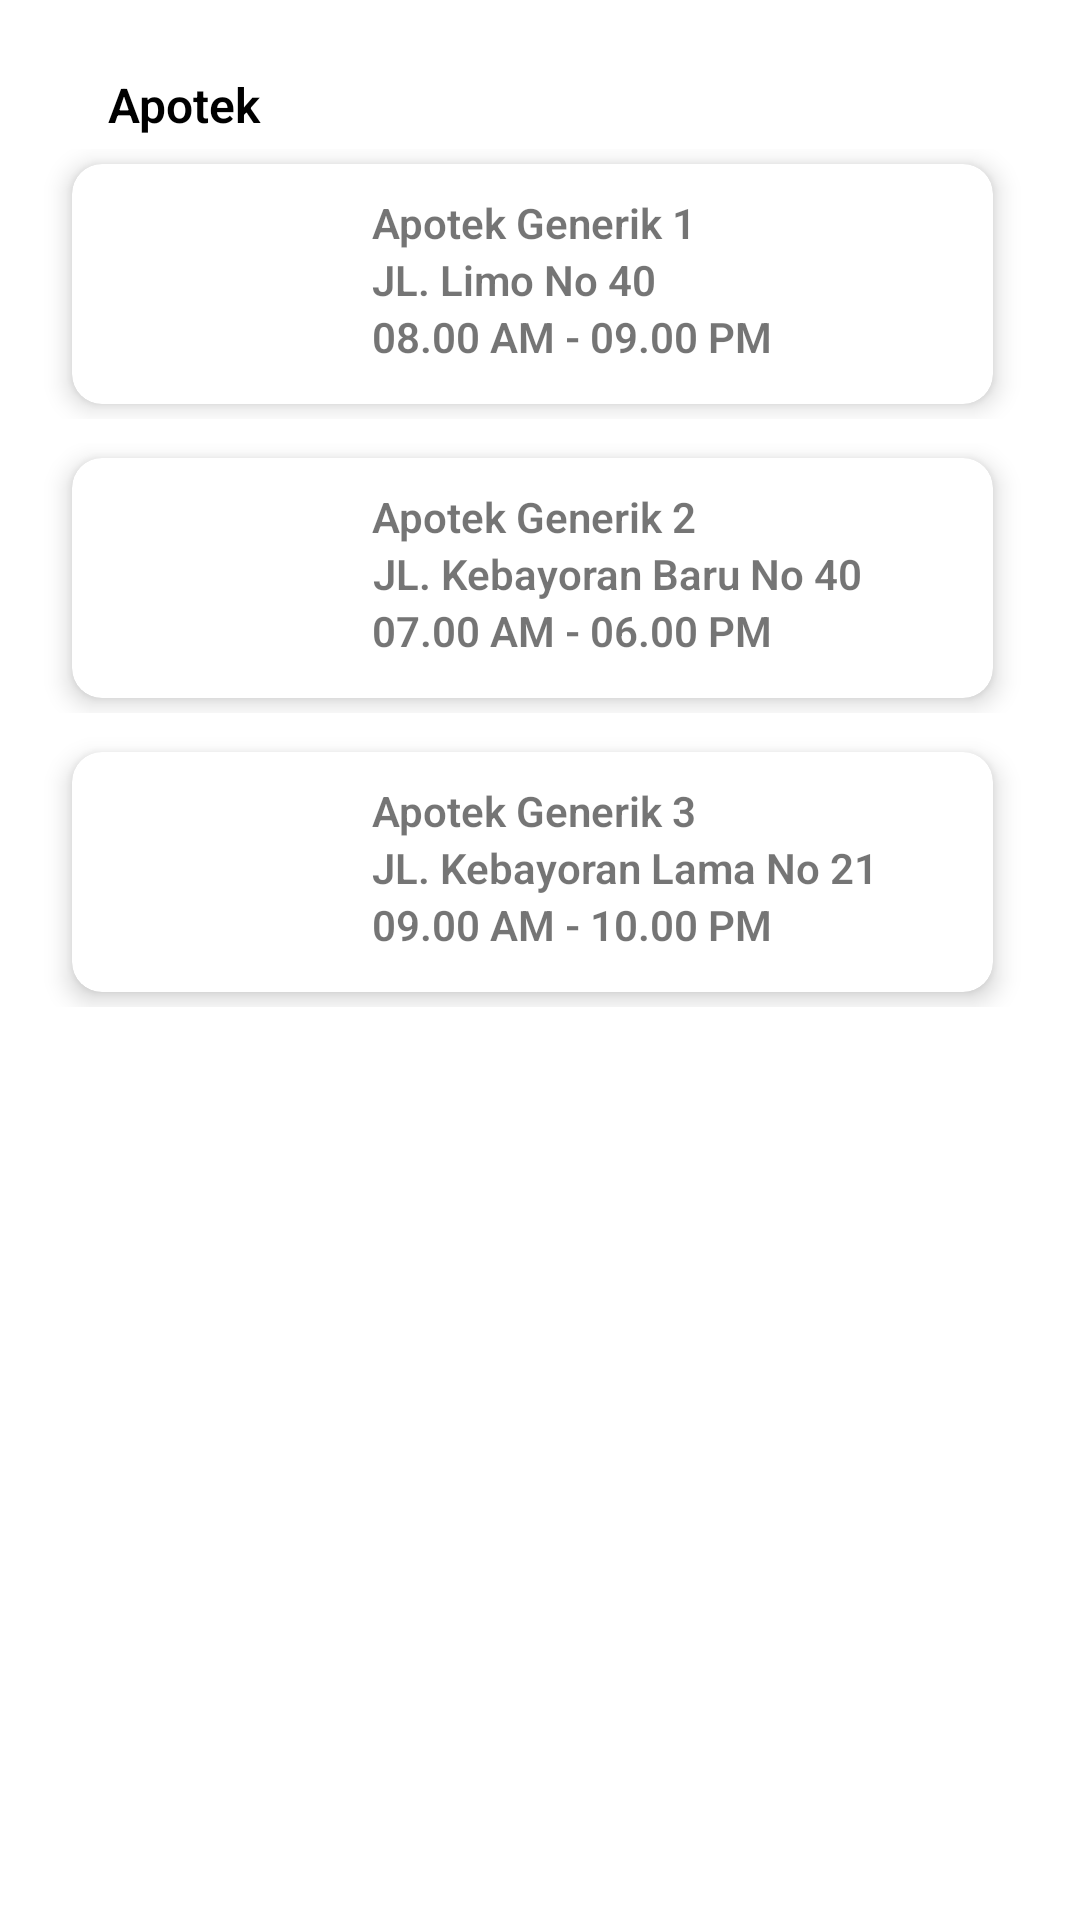

Here is an Android app screen rendered from its layout file. Give the layout XML and the strings, colors and styles it references.
<!-- AndroidManifest.xml: application theme AppTheme -->
<!-- res/layout/fragment_bottomsheet_list_toko.xml -->
<?xml version="1.0" encoding="utf-8"?>
<LinearLayout xmlns:android="http://schemas.android.com/apk/res/android"
    xmlns:app="http://schemas.android.com/apk/res-auto"
    xmlns:tools="http://schemas.android.com/tools"
    android:layout_width="match_parent"
    android:layout_height="match_parent"

    android:gravity="center_horizontal"
    android:orientation="vertical">

    <RelativeLayout
        android:id="@+id/rl_bottomsheet"
        android:layout_width="match_parent"
        android:layout_height="wrap_content"
        android:layout_marginTop="24dp"
        android:paddingHorizontal="24dp">

        <ImageView
            android:id="@+id/bank_transfer_bottom_sheet_back_arrow"
            android:layout_width="wrap_content"
            android:layout_height="wrap_content"
            android:layout_centerVertical="true"
            android:src="@drawable/ic_baseline_arrow_back_24" />

        <TextView
            android:id="@+id/bottom_sheet_title"
            android:layout_width="match_parent"
            android:layout_height="wrap_content"
            android:layout_centerVertical="true"
            android:layout_marginStart="12dp"
            android:layout_toEndOf="@+id/bank_transfer_bottom_sheet_back_arrow"
            android:text="Apotek"
            android:textColor="@android:color/black"
            android:textSize="16sp"
            android:textStyle="bold" />

    </RelativeLayout>

    <GridLayout
        android:id="@+id/category_layout"
        android:layout_width="match_parent"
        android:layout_height="wrap_content"
        android:layout_below="@+id/rl_bottomsheet"
        android:alignmentMode="alignMargins"
        android:columnCount="1"
        android:columnOrderPreserved="false"
        android:useDefaultMargins="true">


        <LinearLayout
            android:layout_width="wrap_content"
            android:layout_height="wrap_content"
            android:layout_columnWeight="1"
            android:layout_marginVertical="5dp"
            android:layout_marginEnd="5dp"
            android:orientation="vertical">

            <com.google.android.material.card.MaterialCardView
                android:id="@+id/AlatKesehatanIcon"
                android:layout_width="match_parent"
                android:layout_height="80dp"
                android:layout_gravity="center"
                android:layout_marginHorizontal="24dp"
                android:layout_marginVertical="5dp"
                app:cardCornerRadius="10dp"
                app:cardElevation="5dp">

                <RelativeLayout
                    android:layout_width="wrap_content"
                    android:layout_height="wrap_content">

                    <TextView
                        android:layout_marginTop="10dp"
                        android:id="@+id/namaApotek"
                        android:layout_width="wrap_content"
                        android:layout_height="wrap_content"
                        android:layout_gravity="center"
                        android:layout_toEndOf="@+id/image_store1"
                        android:text="Apotek Generik 1"
                        android:textAlignment="center"
                        android:textStyle="bold" />

                    <TextView
                        android:id="@+id/alamatapotek"
                        android:layout_width="wrap_content"
                        android:layout_height="wrap_content"
                        android:layout_below="@+id/namaApotek"
                        android:layout_gravity="center"
                        android:layout_toEndOf="@+id/image_store1"
                        android:text="JL. Limo No 40"
                        android:textAlignment="center"
                        android:textStyle="bold" />
                    <TextView
                        android:layout_width="wrap_content"
                        android:layout_height="wrap_content"
                        android:layout_below="@+id/alamatapotek"
                        android:layout_gravity="center"
                        android:layout_toEndOf="@+id/image_store1"
                        android:text="08.00 AM - 09.00 PM"
                        android:textAlignment="center"
                        android:textStyle="bold" />

                    <ImageView
                        android:id="@+id/image_store1"
                        android:layout_width="100dp"
                        android:layout_height="match_parent"
                        android:src="@drawable/ic_baseline_storefront_24" />

                </RelativeLayout>

            </com.google.android.material.card.MaterialCardView>


        </LinearLayout>

        <LinearLayout
            android:layout_width="wrap_content"
            android:layout_height="wrap_content"
            android:layout_columnWeight="1"
            android:layout_marginVertical="5dp"
            android:layout_marginEnd="5dp"
            android:orientation="vertical">

            <com.google.android.material.card.MaterialCardView
                android:id="@+id/Apotek1"
                android:layout_width="match_parent"
                android:layout_height="80dp"
                android:layout_gravity="center"
                android:layout_marginHorizontal="24dp"
                android:layout_marginVertical="5dp"
                app:cardCornerRadius="10dp"
                app:cardElevation="5dp">

                <RelativeLayout
                    android:layout_width="wrap_content"
                    android:layout_height="wrap_content">

                    <TextView
                        android:layout_marginTop="10dp"
                        android:id="@+id/namaApotek1"
                        android:layout_width="wrap_content"
                        android:layout_height="wrap_content"
                        android:layout_gravity="center"
                        android:layout_toEndOf="@+id/image_store2"
                        android:text="Apotek Generik 2"
                        android:textAlignment="center"
                        android:textStyle="bold" />

                    <TextView
                        android:id="@+id/alamatapotek2"
                        android:layout_width="wrap_content"
                        android:layout_height="wrap_content"
                        android:layout_below="@+id/namaApotek1"
                        android:layout_gravity="center"
                        android:layout_toEndOf="@+id/image_store2"
                        android:text="JL. Kebayoran Baru No 40"
                        android:textAlignment="center"
                        android:textStyle="bold" />
                    <TextView
                        android:layout_width="wrap_content"
                        android:layout_height="wrap_content"
                        android:layout_below="@+id/alamatapotek2"
                        android:layout_gravity="center"
                        android:layout_toEndOf="@+id/image_store2"
                        android:text="07.00 AM - 06.00 PM"
                        android:textAlignment="center"
                        android:textStyle="bold" />

                    <ImageView
                        android:id="@+id/image_store2"
                        android:layout_width="100dp"
                        android:layout_height="match_parent"
                        android:src="@drawable/ic_baseline_storefront_24" />

                </RelativeLayout>

            </com.google.android.material.card.MaterialCardView>


        </LinearLayout>

        <LinearLayout
            android:layout_width="wrap_content"
            android:layout_height="wrap_content"
            android:layout_columnWeight="1"
            android:layout_marginVertical="5dp"
            android:layout_marginEnd="5dp"
            android:orientation="vertical">

            <com.google.android.material.card.MaterialCardView
                android:id="@+id/Apotek2"
                android:layout_width="match_parent"
                android:layout_height="80dp"
                android:layout_gravity="center"
                android:layout_marginHorizontal="24dp"
                android:layout_marginVertical="5dp"
                app:cardCornerRadius="10dp"
                app:cardElevation="5dp">

                <RelativeLayout
                    android:layout_width="wrap_content"
                    android:layout_height="wrap_content">

                    <TextView
                        android:layout_marginTop="10dp"
                        android:id="@+id/namaApotek2"
                        android:layout_width="wrap_content"
                        android:layout_height="wrap_content"
                        android:layout_gravity="center"
                        android:layout_toEndOf="@+id/image_store3"
                        android:text="Apotek Generik 3"
                        android:textAlignment="center"
                        android:textStyle="bold" />

                    <TextView
                        android:id="@+id/alamatapotek3"
                        android:layout_width="wrap_content"
                        android:layout_height="wrap_content"
                        android:layout_below="@+id/namaApotek2"
                        android:layout_gravity="center"
                        android:layout_toEndOf="@+id/image_store3"
                        android:text="JL. Kebayoran Lama No 21"
                        android:textAlignment="center"
                        android:textStyle="bold" />
                    <TextView
                        android:layout_width="wrap_content"
                        android:layout_height="wrap_content"
                        android:layout_below="@+id/alamatapotek3"
                        android:layout_gravity="center"
                        android:layout_toEndOf="@+id/image_store3"
                        android:text="09.00 AM - 10.00 PM"
                        android:textAlignment="center"
                        android:textStyle="bold" />

                    <ImageView
                        android:id="@+id/image_store3"
                        android:layout_width="100dp"
                        android:layout_height="match_parent"
                        android:src="@drawable/ic_baseline_storefront_24" />

                </RelativeLayout>

            </com.google.android.material.card.MaterialCardView>


        </LinearLayout>
    </GridLayout>
    
    
    
    

</LinearLayout>
<!-- resources referenced by this layout -->
<resources>
  <style name="AppTheme" parent="Theme.MaterialComponents.Light.NoActionBar">
          <item name="colorPrimary">@color/primaryColor</item>
          <item name="colorPrimaryDark">@color/primaryColor</item>
          <item name="colorAccent">@color/primaryColor</item>
  
          <item name="android:textViewStyle">@style/TextViewStyle</item>
          <item name="android:buttonStyle">@style/ButtonStyle</item>
  
          <item name="bottomSheetDialogTheme">@style/AppBottomSheetDialogTheme</item>
  
          <item name="android:listDivider">@color/primaryColor</item>
  
      </style>
  <color name="primaryColor">#3B8197</color>
  <style name="TextViewStyle" parent="android:Widget.TextView">
          <item name="android:fontFamily">sans-serif-light</item>
      </style>
  <style name="ButtonStyle">
          <item name="android:layout_width">match_parent</item>
          <item name="android:layout_height">wrap_content</item>
          <item name="android:textColor">@color/green</item>
          <item name="backgroundTint">@android:color/white</item>
      </style>
  <style name="AppBottomSheetDialogTheme" parent="Theme.Design.Light.BottomSheetDialog">
          <item name="bottomSheetStyle">@style/AppModalStyle</item>
      </style>
  <color name="green">#00B52D</color>
  <style name="AppModalStyle" parent="Widget.Design.BottomSheet.Modal">
          <item name="android:background">@drawable/rounded_bottomsheet</item>
      </style>
</resources>
